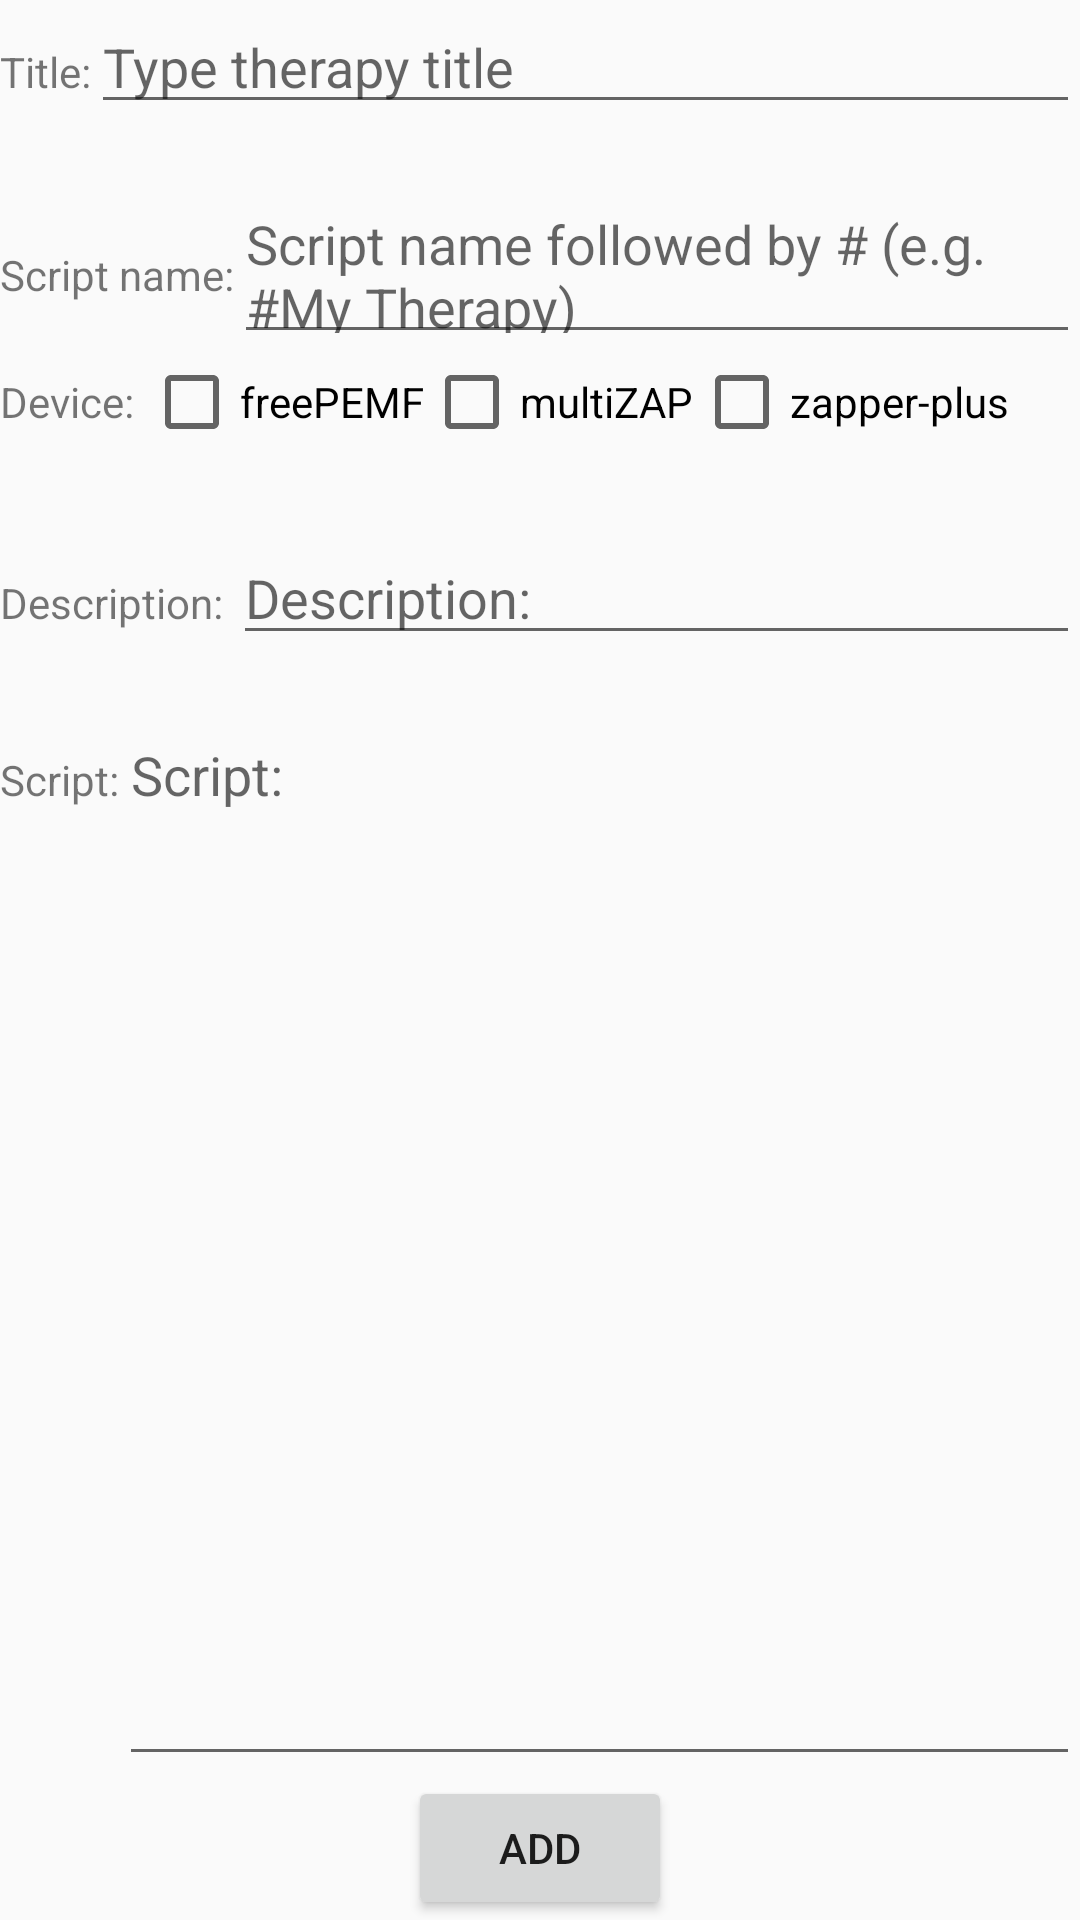

Write the Android layout XML for this screen, with the resource values it uses.
<!-- AndroidManifest.xml: application theme AppTheme -->
<!-- res/layout/activity_create_new_thp.xml -->
<?xml version="1.0" encoding="utf-8"?>
<LinearLayout
    xmlns:android="http://schemas.android.com/apk/res/android"
    xmlns:tools="http://schemas.android.com/tools"
    tools:context=".CreateNewThpActivity"
    android:layout_width="match_parent"
    android:layout_height="match_parent"
    android:weightSum="10"
    android:orientation="vertical">

    
    <LinearLayout
        android:id="@+id/crNt_firstLine"
        android:layout_width="match_parent"
        android:layout_height="0dp"
        android:orientation="horizontal"
        android:layout_weight="1">
        <TextView
            android:id="@+id/crNt_textview_title"
            android:layout_width="wrap_content"
            android:layout_height="wrap_content"
            android:text="@string/thpTitle"/>
        <EditText
            android:id="@+id/crNt_edittext_title"
            android:layout_width="match_parent"
            android:layout_height="wrap_content"
            android:maxLength="80"
            android:hint="@string/thpTitleHint"/>
    </LinearLayout>

    
    <LinearLayout
        android:id="@+id/crNt_secondLine"
        android:layout_width="match_parent"
        android:layout_height="0dp"
        android:orientation="horizontal"
        android:layout_weight="1">
        <TextView
            android:id="@+id/crNt_textview_scrname"
            android:layout_width="wrap_content"
            android:layout_height="wrap_content"
            android:text="@string/thpScriptName"/>
        <EditText
            android:id="@+id/crNt_edittext_scrname"
            android:layout_width="match_parent"
            android:layout_height="wrap_content"
            android:maxLength="50"
            android:hint="@string/thpScriptNameHint"/>
    </LinearLayout>

    
    <LinearLayout
        android:id="@+id/crNt_thirdLine"
        android:layout_width="match_parent"
        android:layout_height="0dp"
        android:orientation="horizontal"
        android:layout_weight="1">
        <TextView
            android:id="@+id/crNt_textview_device"
            android:layout_width="wrap_content"
            android:layout_height="wrap_content"
            android:text="@string/thpdevice"/>

        <CheckBox android:id="@+id/crNt_checkbox_freepemf"
            android:layout_width="wrap_content"
            android:layout_height="wrap_content"
            android:text="@string/dev_freepemf"
            android:onClick="onCheckboxDevClicked"/>

        <CheckBox android:id="@+id/crNt_checkbox_multizap"
            android:layout_width="wrap_content"
            android:layout_height="wrap_content"
            android:text="@string/dev_multizap"
            android:onClick="onCheckboxDevClicked"/>

        <CheckBox android:id="@+id/crNt_checkbox_zapperp"
            android:layout_width="wrap_content"
            android:layout_height="wrap_content"
            android:text="@string/dev_zapperp"
            android:onClick="onCheckboxDevClicked"/>
    </LinearLayout>

    <LinearLayout
        android:id="@+id/crNt_descLine"
        android:layout_width="match_parent"
        android:layout_height="0dp"
        android:orientation="horizontal"
        android:layout_weight="1">
        <TextView
            android:id="@+id/crNt_textview_desc"
            android:layout_width="wrap_content"
            android:layout_height="wrap_content"
            android:text="@string/thpDescription"/>
        <EditText
            android:id="@+id/crNt_edittext_descbody"
            android:layout_width="match_parent"
            android:layout_height="wrap_content"
            android:hint="@string/thpDescription"/>
    </LinearLayout>

    
    <LinearLayout
        android:id="@+id/crNt_fourthLine"
        android:layout_width="match_parent"
        android:layout_height="0dp"
        android:orientation="horizontal"
        android:layout_weight="6">
        <TextView
            android:id="@+id/crNt_textview_scrbody"
            android:layout_width="wrap_content"
            android:layout_height="wrap_content"
            android:text="@string/thpScript"/>

        <EditText
            android:id="@+id/crNt_edittext_scrbody"
            android:layout_width="match_parent"
            android:layout_height="match_parent"
            android:hint="@string/thpScript"
            android:scrollbars="vertical"
            android:gravity="top" />
    </LinearLayout>

    <Button
        android:id="@+id/crNt_buttonAdd"
        android:layout_width="wrap_content"
        android:layout_height="wrap_content"
        android:layout_gravity="bottom|center_horizontal"
        android:onClick="crNt_btn_onClickAdd"
        android:text="@string/add_new_thp" />
</LinearLayout>
<!-- resources referenced by this layout -->
<resources>
  <string name="add_new_thp">ADD</string>
  <string name="dev_freepemf" translatable="false">freePEMF</string>
  <string name="dev_multizap" translatable="false">multiZAP</string>
  <string name="dev_zapperp" translatable="false">zapper-plus</string>
  <string name="thpDescription">"Description: "</string>
  <string name="thpScript">Script: </string>
  <string name="thpScriptName">Script name: </string>
  <string name="thpScriptNameHint">Script name followed by # (e.g. #My Therapy)</string>
  <string name="thpTitle">Title: </string>
  <string name="thpTitleHint">Type therapy title</string>
  <string name="thpdevice">"Device: "</string>
  <style name="AppTheme" parent="Theme.AppCompat.Light.NoActionBar">
          
  
  
  
          <item name="colorPrimary">#000000</item>
          <item name="colorPrimaryDark">#3D3D49</item>
          <item name="colorAccent">@color/colorAccent</item>
      </style>
  <color name="colorAccent">#D81B60</color>
</resources>
